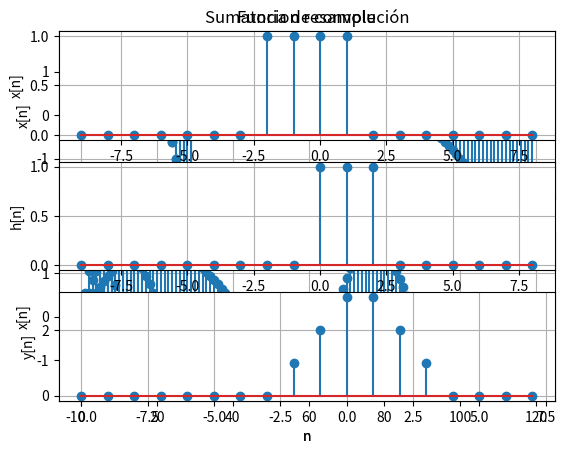

Source code (Python):
#Interpolate by resample 
import numpy as np
import scipy as sp
from scipy import signal 
import matplotlib.pyplot as plt
t = np.arange(0,1,1/1000)
x = np.sin(2*np.pi*30*t) + np.sin(2*np.pi*60*t)
y = sp.signal.resample(x,len(x)*4)
plt.subplot(211)
plt.title('Funcion interpolate')
plt.stem(np.arange(0,30),x[0:30])
plt.ylabel('x[n]')
plt.xlabel('n')
plt.grid(True)
plt.subplot(212)
plt.stem(np.arange(0,120),y[0:120])
plt.ylabel('x[n]')
plt.xlabel('n')
plt.grid(True)
plt.show()

#Decimate
t = np.arange(0,1,1/4000)
x = np.sin(2*np.pi*30*t) + np.sin(2*np.pi*60*t)
y = sp.signal.decimate(x,4)
plt.subplot(211)
plt.title('Funcion decimate')
plt.stem(np.arange(0,120),x[0:120])
plt.grid(True)
plt.ylabel('x[n]')
plt.xlabel('n')
plt.subplot(212)
plt.stem(np.arange(0,30),y[0:30])
plt.ylabel('x[n]')
plt.xlabel('n')
plt.grid(True)
plt.show()


#Resample
import numpy as np
import scipy as sp
import matplotlib.pyplot as plt
t = np.arange(0,1,1/1000)
x = np.sin(2*np.pi*30*t) + np.sin(2*np.pi*60*t)
y = sp.signal.resample_poly(x,4,2)
plt.subplot(211)
plt.title('Funcion resample')
plt.stem(np.arange(0,30),x[0:30])
plt.grid(True)
plt.subplot(212)
plt.stem(np.arange(0,120),y[0:120])
plt.grid(True)
plt.show()

#Sumatoria de convolucion
#Definir el tamaño de las muestras 



#Definir el tamaño de las muestras 
n = 9
x = np.arange(-n,n,1)
x0 = np.zeros(len(x))    #Entrada
h = np.arange(-n,n,1)   #Respuesta al impulso
h0 = np.zeros(len(h))
x0[n-2:n+2] = 1
h0[n:n+3] = 1

y = sp.signal.convolve(x0, h0,'same')
yn = np.arange(-(n+1),n-1,1)
#El inicio de y es la suma de x0 inicio y h0 inicio en este caso es n donde n es la posicion 0 
plt.subplot(311)
plt.ylabel('x[n]')
plt.title('Sumatoria de convolución')
plt.grid(True)
plt.stem(x,x0)
plt.subplot(312)
plt.ylabel('h[n]')
plt.grid(True)
plt.stem(h,h0)
plt.subplot(313)
plt.stem(yn,y)
plt.grid(True)
plt.ylabel('y[n]')
plt.xlabel('n')
plt.show()


